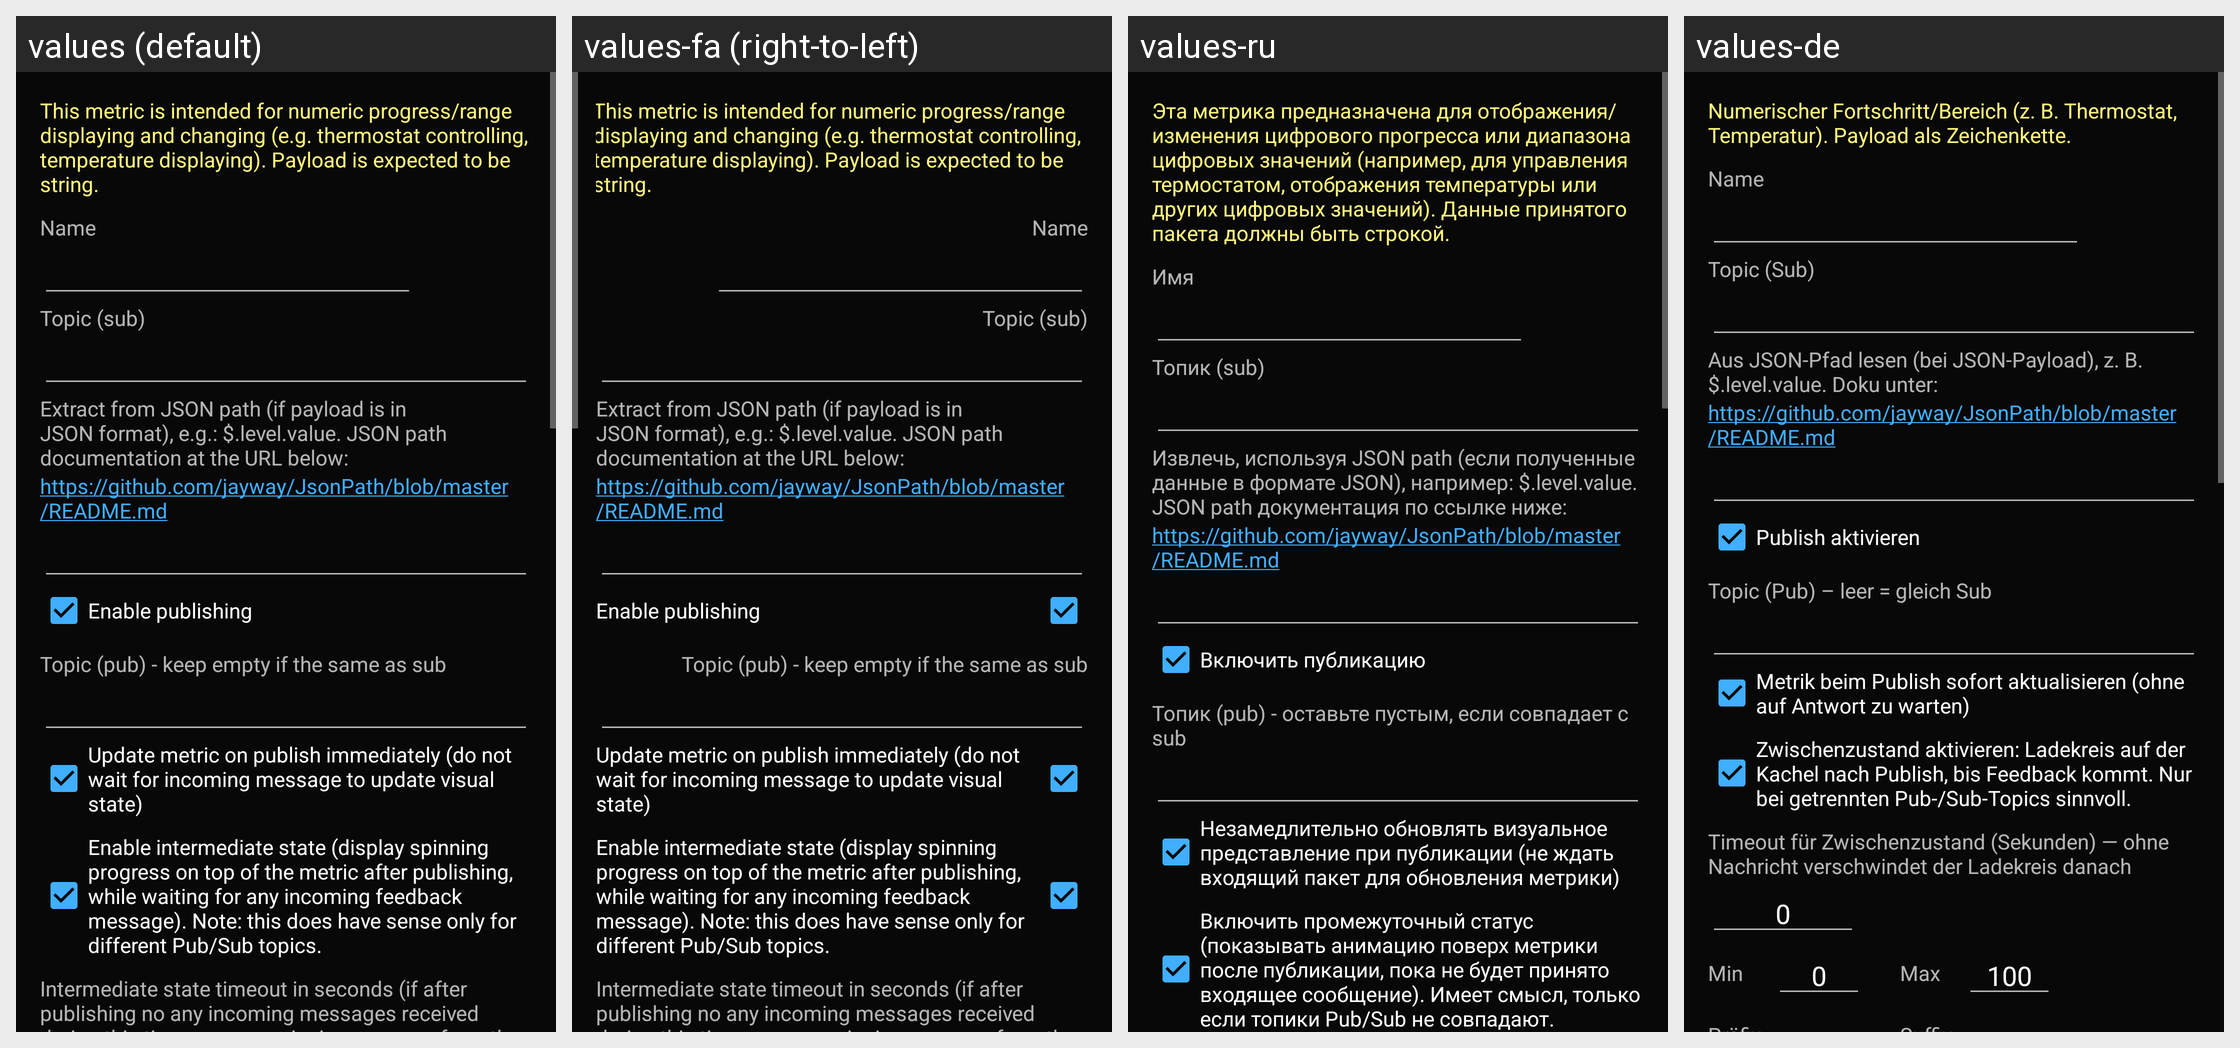

For this localized Android screen grid, give each drawn string resource with its value in every locale shown.
Android screen res/layout/activity_metric_range_settings.xml rendered under 4 locales, left to right: values (default), values-fa (right-to-left), values-ru, values-de. Device: Nexus 5 (rendered at 1080×1920; each locale shown at half size, 540×960, under a caption strip naming it); theme AppTheme.
Other locales in the repository, not shown: values-af, values-ca, values-cs, values-da, values-en-rGB, values-es, values-es-rUS, values-eu, values-fi, values-fr, values-fr-rCA, values-hi, values-hu, values-it, values-iw, values-ja, values-ko, values-nl, values-pl, values-pt, values-pt-rBR, values-sr, values-sv, values-tr, values-uk, values-vi, values-zh, values-zh-rCN, values-zh-rTW.
Strings drawn on this screen, with the default value and each locale's value (text and hints the layout hard-codes, and strings that could not be matched under every locale, appear in the picture but are not listed):

range_metric_description
  values: This metric is intended for numeric progress/range displaying and changing (e.g. thermostat controlling, temperature displaying). Payload is expected to be string.
  values-fa: This metric is intended for numeric progress/range displaying and changing (e.g. thermostat controlling, temperature displaying). Payload is expected to be string.  [not translated; the default value is used]
  values-ru: Эта метрика предназначена для отображения/изменения цифрового прогресса или диапазона цифровых значений (например, для управления термостатом, отображения температуры или других цифровых значений). Данные принятого пакета должны быть строкой.
  values-de: Numerischer Fortschritt/Bereich (z. B. Thermostat, Temperatur). Payload als Zeichenkette.

name
  values: Name
  values-fa: Name  [not translated; the default value is used]
  values-ru: Имя
  values-de: Name

topic_sub
  values: Topic (sub)
  values-fa: Topic (sub)  [not translated; the default value is used]
  values-ru: Топик (sub)
  values-de: Topic (Sub)

json_path_if_payload_is_json
  values: Extract from JSON path (if payload is in JSON format), e.g.: $.level.value. JSON path documentation at the URL below:
  values-fa: Extract from JSON path (if payload is in JSON format), e.g.: $.level.value. JSON path documentation at the URL below:  [not translated; the default value is used]
  values-ru: Извлечь, используя JSON path (если полученные данные в формате JSON), например: $.level.value. JSON path документация по ссылке ниже:
  values-de: Aus JSON-Pfad lesen (bei JSON-Payload), z. B. $.level.value. Doku unter:

json_path_help_link
  values: https://github.com/jayway/JsonPath/blob/master/README.md
  values-fa: https://github.com/jayway/JsonPath/blob/master/README.md  [not translated; the default value is used]
  values-ru: https://github.com/jayway/JsonPath/blob/master/README.md  [not translated; the default value is used]
  values-de: https://github.com/jayway/JsonPath/blob/master/README.md  [not translated; the default value is used]

enable_publishing
  values: Enable publishing
  values-fa: Enable publishing  [not translated; the default value is used]
  values-ru: Включить публикацию
  values-de: Publish aktivieren

topic_pub_keep_empty_if_the_same_as_sub
  values: Topic (pub) - keep empty if the same as sub
  values-fa: Topic (pub) - keep empty if the same as sub  [not translated; the default value is used]
  values-ru: Топик (pub) - оставьте пустым, если совпадает с sub
  values-de: Topic (Pub) – leer = gleich Sub

update_metric_on_publish_immediately_do_not_wait_for_incoming_message_to_update_visual_state
  values: Update metric on publish immediately (do not wait for incoming message to update visual state)
  values-fa: Update metric on publish immediately (do not wait for incoming message to update visual state)  [not translated; the default value is used]
  values-ru: Незамедлительно обновлять визуальное представление при публикации (не ждать входящий пакет для обновления метрики)
  values-de: Metrik beim Publish sofort aktualisieren (ohne auf Antwort zu warten)

enable_intermediate_state_option
  values: Enable intermediate state (display spinning progress on top of the metric after publishing, while waiting for any incoming feedback message). Note: this does have sense only for different Pub/Sub topics.
  values-fa: Enable intermediate state (display spinning progress on top of the metric after publishing, while waiting for any incoming feedback message). Note: this does have sense only for different Pub/Sub topics.  [not translated; the default value is used]
  values-ru: Включить промежуточный статус (показывать анимацию поверх метрики после публикации, пока не будет принято входящее сообщение). Имеет смысл, только если топики Pub/Sub не совпадают.
  values-de: Zwischenzustand aktivieren: Ladekreis auf der Kachel nach Publish, bis Feedback kommt. Nur bei getrennten Pub-/Sub-Topics sinnvoll.
